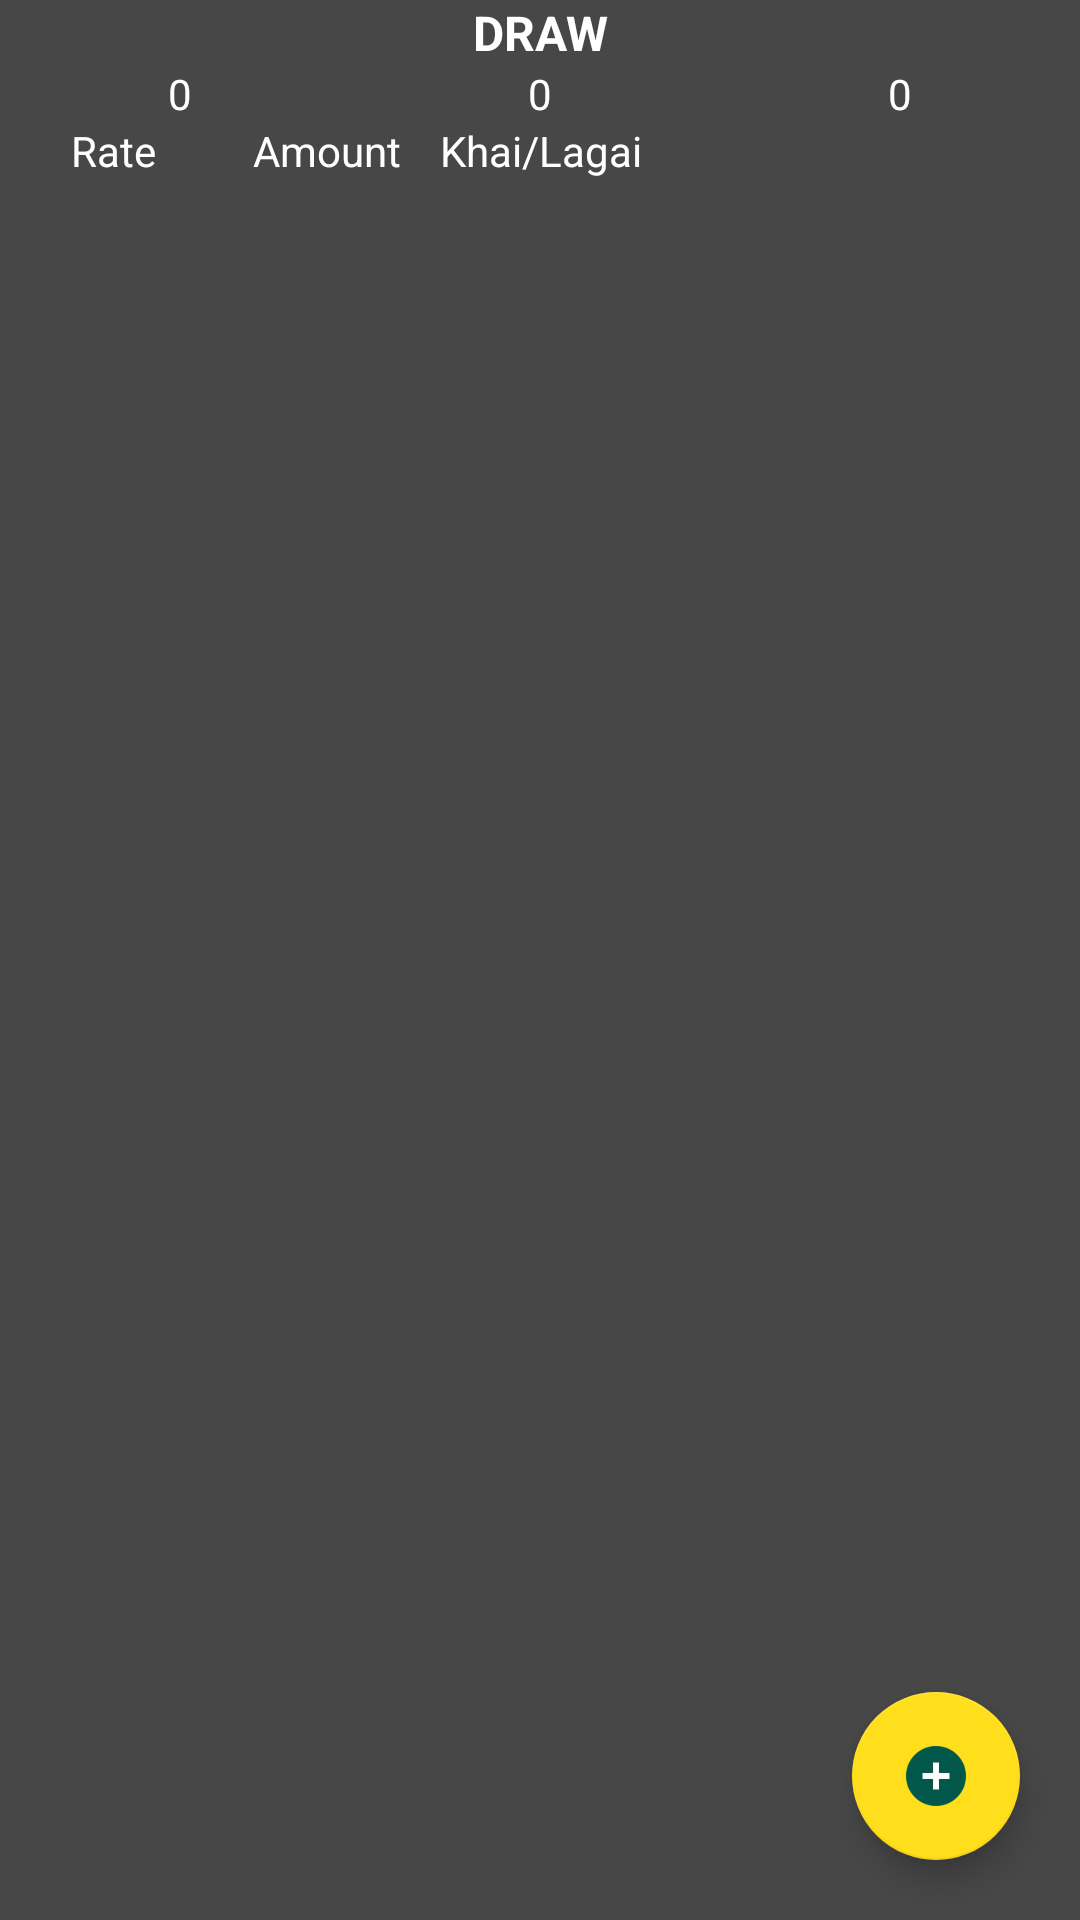

Produce the Android XML layout that renders to this screen, including the resource entries it uses.
<!-- AndroidManifest.xml: application theme AppTheme -->
<!-- res/layout/activity_khai_lagai_page.xml -->
<?xml version="1.0" encoding="utf-8"?>
<RelativeLayout xmlns:android="http://schemas.android.com/apk/res/android"
    xmlns:tools="http://schemas.android.com/tools"
    android:layout_width="match_parent"
    android:orientation="vertical"
    android:layout_height="match_parent"
    tools:context=".HomeScreen.More.KhaiLagai.KhaiLagaiCalculator.KhaiLagaiPage">

    <LinearLayout
        android:id="@+id/LL_teamname"
        android:layout_width="match_parent"
        android:layout_height="wrap_content">

        <TextView
            android:id="@+id/TV_team1Name"
            android:layout_width="match_parent"
            android:layout_height="wrap_content"
            android:layout_weight="1"
            android:textAlignment="center"
            android:textColor="@color/colorWhite"
            android:textSize="16sp"
            android:textStyle="bold" />

        <TextView
            android:layout_width="match_parent"
            android:layout_height="wrap_content"
            android:layout_weight="1"
            android:text="DRAW"
            android:textAlignment="center"
            android:textColor="@color/colorWhite"
            android:textSize="16sp"
            android:textStyle="bold" />

        <TextView
            android:id="@+id/TV_team2Name"
            android:layout_width="match_parent"
            android:layout_height="wrap_content"
            android:layout_weight="1"
            android:textAlignment="center"
            android:textColor="@color/colorWhite"
            android:textSize="16sp"
            android:textStyle="bold" />

    </LinearLayout>

    <LinearLayout
        android:id="@+id/LL_teamwinnings"
        android:layout_width="match_parent"
        android:layout_height="wrap_content"
        android:layout_below="@+id/LL_teamname">

        <TextView
            android:id="@+id/TV_team1Winning"
            android:layout_width="match_parent"
            android:layout_height="wrap_content"
            android:layout_weight="1"
            android:text="0"
            android:textAlignment="center"
            android:textColor="@color/colorWhite"
            android:textSize="14sp" />

        <TextView
            android:id="@+id/TV_drawamount"
            android:layout_width="match_parent"
            android:layout_height="wrap_content"
            android:layout_weight="1"
            android:text="0"
            android:textAlignment="center"
            android:textColor="@color/colorWhite"
            android:textSize="14sp" />

        <TextView
            android:id="@+id/TV_team2Winning"
            android:layout_width="match_parent"
            android:layout_height="wrap_content"
            android:layout_weight="1"
            android:text="0"
            android:textAlignment="center"
            android:textColor="@color/colorWhite"
            android:textSize="14sp" />

    </LinearLayout>

    <LinearLayout
        android:id="@+id/LL_details"
        android:layout_width="match_parent"
        android:layout_height="wrap_content"
        android:layout_below="@+id/LL_teamwinnings"
        android:orientation="horizontal"
        android:layout_marginLeft="2dp"
        android:layout_marginRight="2dp">

        <TextView
            android:layout_width="match_parent"
            android:layout_height="match_parent"
            android:layout_weight="1"
            android:text="Rate"
            android:textAlignment="center"
            android:textColor="@color/colorWhite"
            android:textSize="14sp" />

        <TextView
            android:layout_width="match_parent"
            android:layout_height="wrap_content"
            android:layout_weight="1"
            android:text="Amount"
            android:textAlignment="center"
            android:textColor="@color/colorWhite"
            android:textSize="14sp" />

        <TextView
            android:layout_width="match_parent"
            android:layout_height="wrap_content"
            android:layout_weight="1"
            android:text="Khai/Lagai"
            android:textAlignment="center"
            android:textColor="@color/colorWhite"
            android:textSize="14sp" />

        <TextView
            android:id="@+id/TV_teamoneName"
            android:layout_width="match_parent"
            android:layout_height="wrap_content"
            android:layout_weight="1"
            android:textAlignment="center"
            android:textColor="@color/colorWhite"
            android:textSize="14sp" />

        <TextView
            android:id="@+id/TV_teamtwoName"
            android:layout_width="match_parent"
            android:layout_height="wrap_content"
            android:layout_weight="1"
            android:textAlignment="center"
            android:textColor="@color/colorWhite"
            android:textSize="14sp" />

    </LinearLayout>

    <androidx.recyclerview.widget.RecyclerView
        android:id="@+id/recyclerview_KhaiLagai"
        android:layout_width="match_parent"
        android:layout_height="wrap_content"
        android:layout_below="@+id/LL_details" />

    <com.google.android.material.floatingactionbutton.FloatingActionButton
        android:id="@+id/btn_add"
        android:layout_width="wrap_content"
        android:layout_height="wrap_content"
        android:layout_alignParentEnd="true"
        android:layout_alignParentBottom="true"
        android:layout_marginEnd="20dp"
        android:layout_marginBottom="20dp"
        android:src="@drawable/ic_addnew" />

</RelativeLayout>
<!-- resources referenced by this layout -->
<resources>
  <color name="colorWhite">#FFF</color>
  <!-- drawable ic_addnew: png bitmap (drawable-hdpi, 1198 bytes) -->
  <style name="AppTheme" parent="Theme.AppCompat.Light.NoActionBar">
          <item name="colorPrimary">@color/colorPrimary</item>
          <item name="colorPrimaryDark">@color/colorPrimaryDark</item>
          <item name="colorAccent">@color/colorAccent</item>
          <item name="android:windowBackground">@color/colorBackground</item>
          <item name="android:windowActivityTransitions">true</item>
      </style>
  <color name="colorPrimary">#14755E</color>
  <color name="colorPrimaryDark">#00463C</color>
  <color name="colorAccent">#FFDF1B</color>
  <color name="colorBackground">#474747</color>
</resources>
